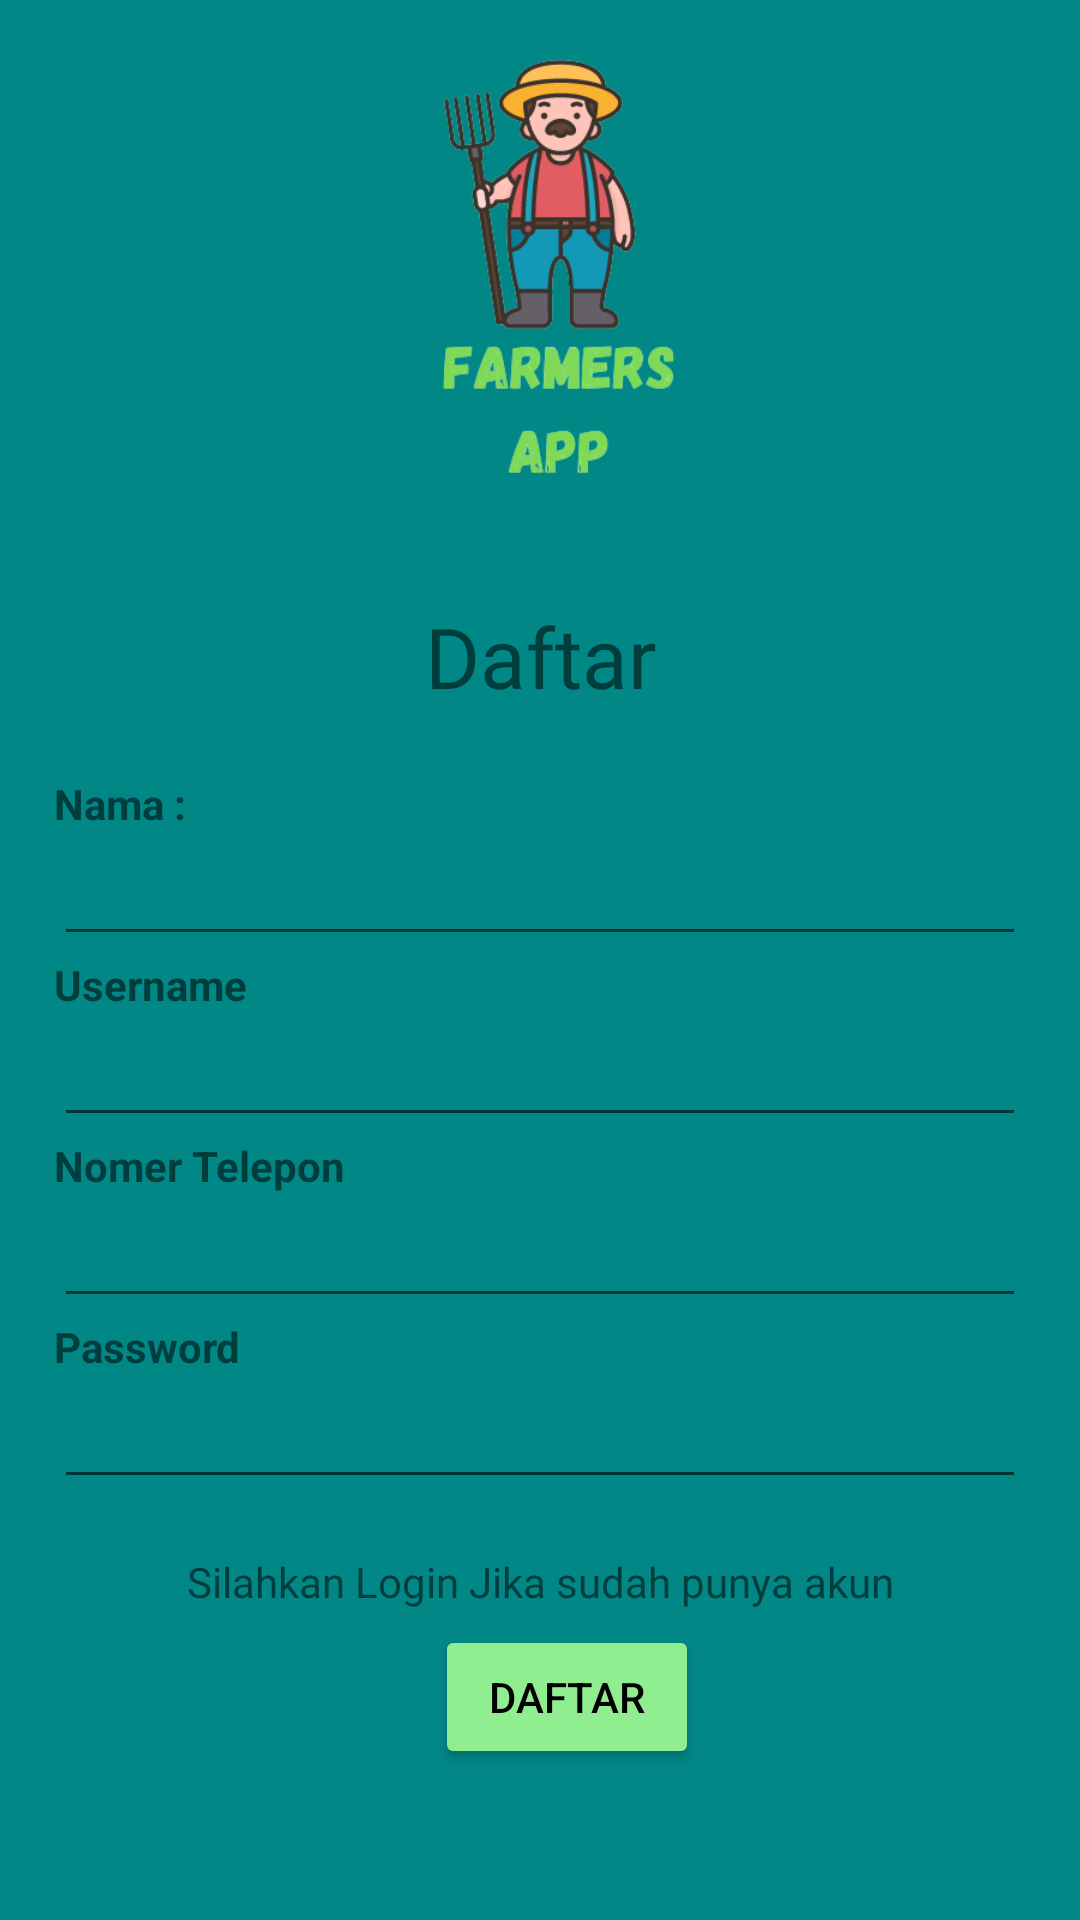

Here is an Android app screen rendered from its layout file. Give the layout XML and the strings, colors and styles it references.
<!-- AndroidManifest.xml: application theme Theme.FarmersApp -->
<!-- res/layout/activity_register.xml -->
<?xml version="1.0" encoding="utf-8"?>
<androidx.constraintlayout.widget.ConstraintLayout xmlns:android="http://schemas.android.com/apk/res/android"
    xmlns:app="http://schemas.android.com/apk/res-auto"
    xmlns:tools="http://schemas.android.com/tools"
    android:layout_width="match_parent"
    android:layout_height="match_parent"
    android:background="@color/teal_700"
    tools:context=".RegisterActivity">

    <ImageView
        android:id="@+id/iv_farmer"
        android:layout_width="0dp"
        android:layout_height="200dp"
        app:layout_constraintEnd_toEndOf="parent"
        app:layout_constraintHorizontal_bias="1.0"
        app:layout_constraintStart_toStartOf="parent"
        app:layout_constraintTop_toTopOf="parent"
        app:srcCompat="@drawable/logo" />

    <TextView
        android:id="@+id/tv_daftar"
        android:layout_width="wrap_content"
        android:layout_height="wrap_content"
        android:fontFamily="@font/nunito_sans_bold"
        android:text="@string/daftar"
        android:textSize="28sp"
        app:layout_constraintEnd_toEndOf="parent"
        app:layout_constraintStart_toStartOf="@+id/iv_farmer"
        app:layout_constraintTop_toBottomOf="@+id/iv_farmer" />

    <TextView
        android:id="@+id/tv_regnama"
        android:layout_width="match_parent"
        android:layout_height="wrap_content"
        android:layout_marginTop="21dp"
        android:text="@string/nama"
        android:textStyle="bold"
        android:layout_marginStart="18dp"
        android:layout_marginEnd="18dp"
        app:layout_constraintEnd_toEndOf="@+id/tv_daftar"
        app:layout_constraintHorizontal_bias="0.451"
        app:layout_constraintStart_toStartOf="@+id/tv_daftar"
        app:layout_constraintTop_toBottomOf="@+id/tv_daftar" />

    <EditText
        android:id="@+id/et_name"
        android:layout_width="match_parent"
        android:layout_height="wrap_content"
        android:layout_marginStart="18dp"
        android:layout_marginEnd="18dp"
        app:layout_constraintEnd_toEndOf="@+id/tv_regnama"
        app:layout_constraintStart_toStartOf="@+id/tv_regnama"
        app:layout_constraintTop_toBottomOf="@+id/tv_regnama"
        />

    <TextView
        android:id="@+id/tv_regusername"
        android:layout_width="match_parent"
        android:layout_height="wrap_content"
        android:layout_marginStart="18dp"
        android:layout_marginEnd="18dp"
        android:text="@string/username"
        android:textStyle="bold"
        app:layout_constraintEnd_toEndOf="@+id/et_name"
        app:layout_constraintStart_toStartOf="@+id/et_name"
        app:layout_constraintTop_toBottomOf="@+id/et_name"
        />

    <EditText
        android:id="@+id/et_regusername"
        android:layout_width="match_parent"
        android:layout_height="wrap_content"
        android:layout_marginStart="18dp"
        android:layout_marginEnd="18dp"
        app:layout_constraintEnd_toEndOf="parent"
        app:layout_constraintStart_toStartOf="parent"
        app:layout_constraintTop_toBottomOf="@+id/tv_regusername" />

    <TextView
        android:id="@+id/tv_regphone"
        android:layout_width="match_parent"
        android:layout_height="wrap_content"
        android:text="@string/nomer_telepon"
        android:layout_marginStart="18dp"
        android:layout_marginEnd="18dp"
        android:textStyle="bold"
        app:layout_constraintTop_toBottomOf="@+id/et_regusername"
        tools:layout_editor_absoluteX="-61dp" />

    <EditText
        android:id="@+id/etregphone"
        android:layout_width="match_parent"
        android:layout_height="wrap_content"
        android:layout_marginStart="18dp"
        android:layout_marginEnd="18dp"
        android:inputType="phone"
        app:layout_constraintEnd_toEndOf="parent"
        app:layout_constraintStart_toStartOf="parent"
        app:layout_constraintTop_toBottomOf="@+id/tv_regphone" />
    <TextView
        android:id="@+id/tv_regpassword"
        android:layout_width="match_parent"
        android:layout_height="wrap_content"
        android:text="@string/password"
        android:textStyle="bold"
        android:layout_marginStart="18dp"
        android:layout_marginEnd="18dp"
        app:layout_constraintTop_toBottomOf="@+id/etregphone" />

    <EditText
        android:id="@+id/et_regpassword"
        android:layout_width="match_parent"
        android:layout_height="wrap_content"
        android:layout_marginStart="18dp"
        android:layout_marginEnd="18dp"
        app:layout_constraintEnd_toEndOf="parent"
        app:layout_constraintStart_toStartOf="parent"
        app:layout_constraintTop_toBottomOf="@+id/tv_regpassword" />

    <Button
        android:id="@+id/btnregister"
        android:layout_width="wrap_content"
        android:layout_height="wrap_content"
        android:text="@string/daftar"
        android:layout_marginTop="5dp"
        android:theme="@style/ButtonGeneral"
        android:textColor="@color/black"
        app:layout_constraintEnd_toEndOf="@+id/tv_login"
        app:layout_constraintStart_toStartOf="@+id/et_regpassword"
        app:layout_constraintTop_toBottomOf="@+id/tv_login" />

    <TextView
        android:id="@+id/tv_login"
        android:layout_width="match_parent"
        android:layout_height="wrap_content"
        android:textAlignment="center"
        android:layout_marginStart="18dp"
        android:layout_marginEnd="18dp"
        android:fontFamily="@font/nunito_sans_bold"
        android:layout_marginTop="18dp"
        android:text="@string/silahkan_login_jika_sudah_punya_akun"
        app:layout_constraintEnd_toEndOf="@+id/et_regpassword"
        app:layout_constraintHorizontal_bias="0.0"
        app:layout_constraintStart_toStartOf="@+id/et_regpassword"
        app:layout_constraintTop_toBottomOf="@+id/et_regpassword" />
</androidx.constraintlayout.widget.ConstraintLayout>
<!-- resources referenced by this layout -->
<resources>
  <color name="black">#FF000000</color>
  <color name="teal_700">#FF018786</color>
  <!-- drawable logo: png bitmap (drawable-v24, 40674 bytes) -->
  <string name="daftar">Daftar</string>
  <string name="nama">Nama :</string>
  <string name="nomer_telepon">Nomer Telepon</string>
  <string name="password">Password</string>
  <string name="silahkan_login_jika_sudah_punya_akun">Silahkan Login Jika sudah punya akun</string>
  <string name="username">Username</string>
  <style name="ButtonGeneral">
      <item name="android:backgroundTint">#90EE90</item>
      <item name="android:layout_width">match_parent</item>
      <item name="android:layout_height">wrap_content</item>
      <item name="android:layout_marginRight">16dp</item>
      <item name="android:layout_marginLeft">16dp</item>
      <item name="android:layout_marginBottom">16dp</item>
      </style>
  <style name="Theme.FarmersApp" parent="Theme.MaterialComponents.DayNight.NoActionBar">
          
          <item name="colorPrimary">@color/purple_500</item>
          <item name="colorPrimaryVariant">@color/purple_700</item>
          <item name="colorOnPrimary">@color/white</item>
          
          <item name="colorSecondary">@color/teal_200</item>
          <item name="colorSecondaryVariant">@color/teal_700</item>
          <item name="colorOnSecondary">@color/black</item>
          
          <item name="android:statusBarColor" tools:targetApi="l">?attr/colorPrimaryVariant</item>
          
      </style>
  <color name="purple_500">#FF6200EE</color>
  <color name="purple_700">#FF3700B3</color>
  <color name="white">#FFFFFFFF</color>
  <color name="teal_200">#FF03DAC5</color>
</resources>
